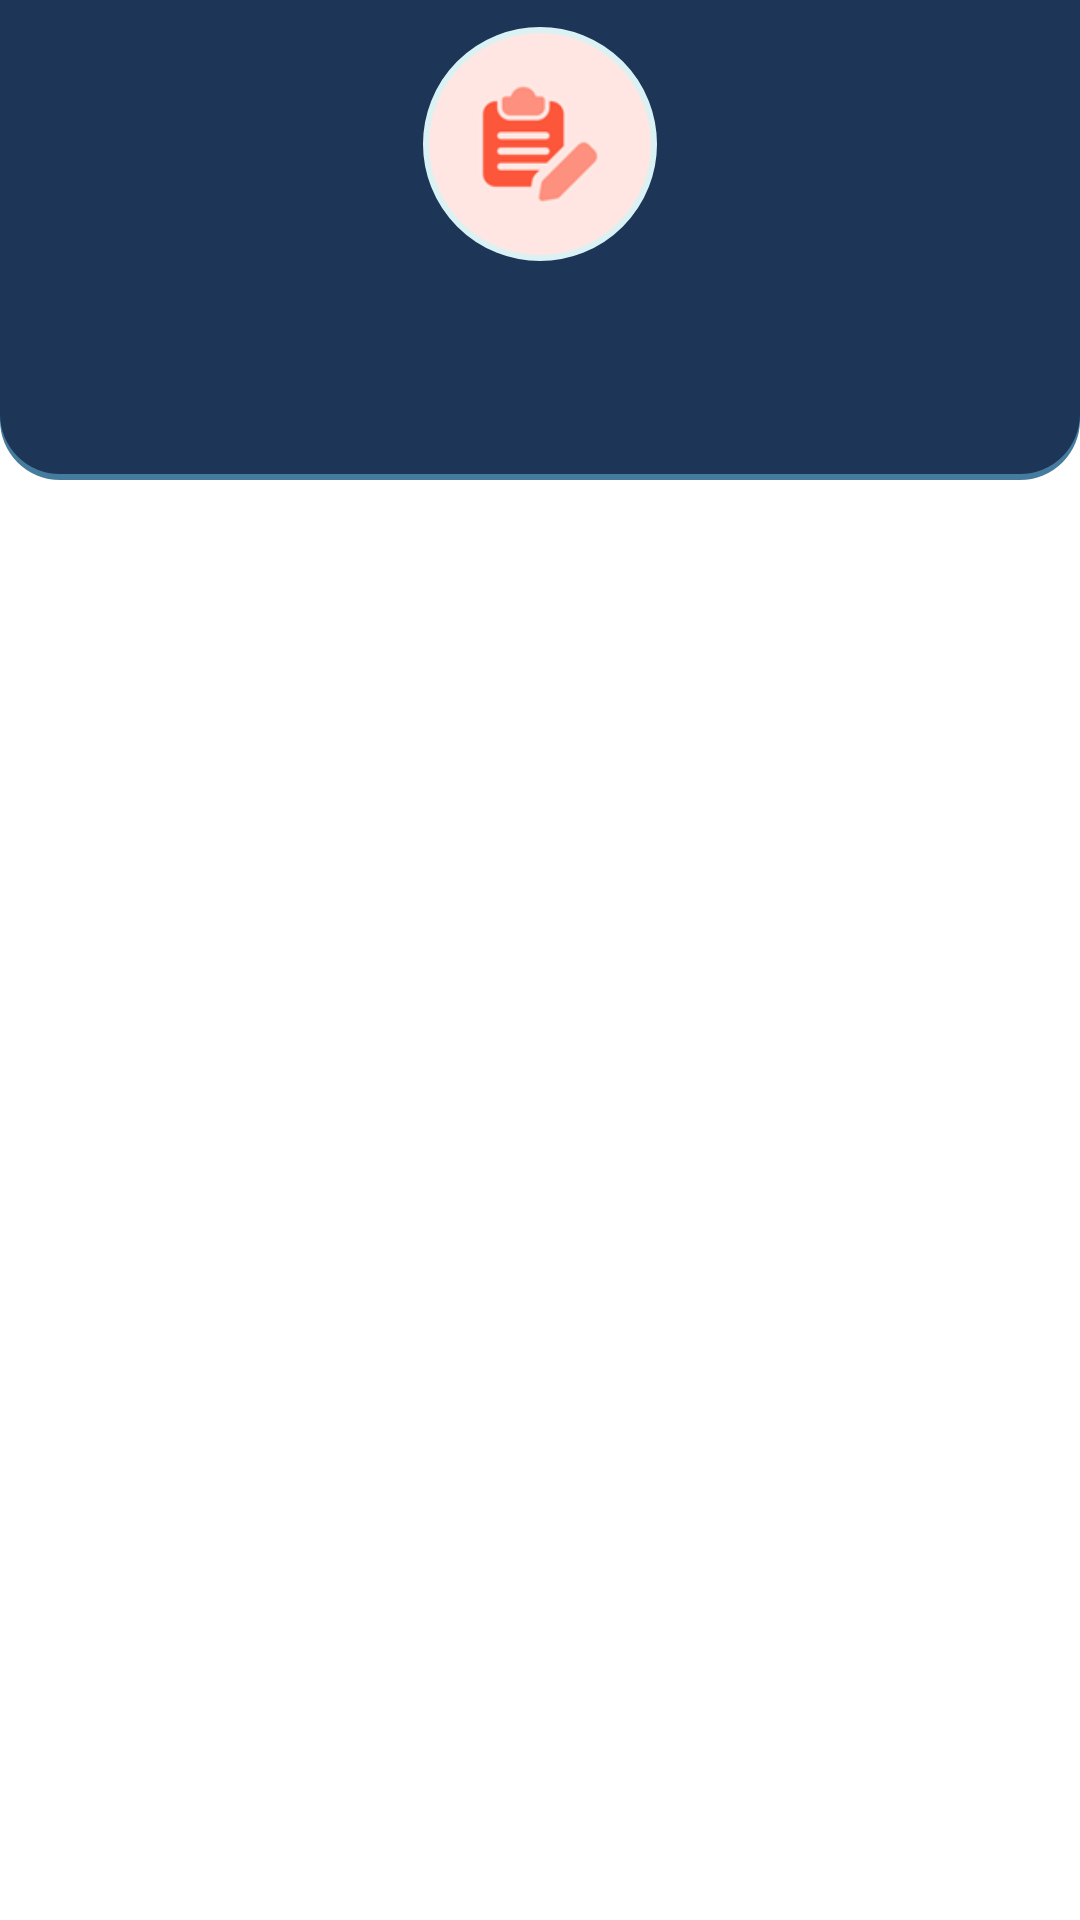

Write the Android layout XML for this screen, with the resource values it uses.
<!-- AndroidManifest.xml: application theme Theme.RoomMaestroDetalle -->
<!-- res/layout/layout_editar.xml -->
<?xml version="1.0" encoding="utf-8"?>
<androidx.constraintlayout.widget.ConstraintLayout xmlns:android="http://schemas.android.com/apk/res/android"
    xmlns:app="http://schemas.android.com/apk/res-auto"
    android:layout_width="match_parent"
    android:layout_height="wrap_content">

    <View
        android:id="@+id/view_superior"
        android:layout_width="match_parent"
        android:layout_height="160dp"
        android:background="@drawable/background_rounded_container_invertido"
        app:layout_constraintEnd_toEndOf="parent"
        app:layout_constraintStart_toStartOf="parent"
        app:layout_constraintTop_toTopOf="parent" />

    <com.google.android.material.imageview.ShapeableImageView
        android:layout_width="80dp"
        android:layout_height="80dp"
        android:layout_marginStart="8dp"
        android:layout_marginTop="8dp"
        android:layout_marginEnd="8dp"
        android:padding="2dp"
        app:layout_constraintEnd_toEndOf="parent"
        app:layout_constraintStart_toStartOf="parent"
        app:layout_constraintTop_toTopOf="parent"
        app:shapeAppearanceOverlay="@style/roundedImageViewRounded"
        app:srcCompat="@drawable/editar_128"
        app:strokeColor="@color/colorVibrantLight"
        app:strokeWidth="2dp" />

</androidx.constraintlayout.widget.ConstraintLayout>
<!-- resources referenced by this layout -->
<resources>
  <color name="colorVibrantLight">#daf2f4</color>
  <!-- drawable background_rounded_container_invertido (drawable) -->
  <?xml version="1.0" encoding="utf-8"?>
  <layer-list xmlns:android="http://schemas.android.com/apk/res/android">
      <item>
          <shape android:shape="rectangle">
              <solid android:color="@color/blanco" />
          </shape>
      </item>
  
      <item>
          <shape android:shape="rectangle">
              <solid android:color="@color/purple_200" />
              <corners android:radius="20dp" />
          </shape>
      </item>
  
      <item
          android:bottom="2dp"
          android:left="0dp"
          android:right="0dp"
          android:top="0dp">
          <shape>
              <solid android:color="@color/purple_500" />
              <corners
                  android:bottomLeftRadius="20dp"
                  android:bottomRightRadius="20dp"
                  android:topLeftRadius="0dp"
                  android:topRightRadius="0dp" />
          </shape>
      </item>
  </layer-list>
  <!-- drawable editar_128: png bitmap (drawable, 4399 bytes) -->
  <style name="roundedImageViewRounded">
          <item name="cornerFamily">rounded</item>
          <item name="cornerSize">50%</item>
      </style>
  <style name="Theme.RoomMaestroDetalle" parent="Theme.MaterialComponents.DayNight.NoActionBar">
          
          <item name="colorPrimary">@color/purple_500</item>
          <item name="colorPrimaryVariant">@color/purple_700</item>
          <item name="colorOnPrimary">@color/white</item>
          
          <item name="colorSecondary">@color/teal_200</item>
          <item name="colorSecondaryVariant">@color/teal_700</item>
          <item name="colorOnSecondary">@color/black</item>
          
          <item name="android:statusBarColor" tools:targetApi="l">?attr/colorPrimaryVariant</item>
          
  
      </style>
  <color name="blanco">#ffffff</color>
  <color name="purple_200">#457B9D</color>
  <color name="purple_500">#1D3557</color>
  <color name="purple_700">#1D3557</color>
  <color name="white">#FFFFFFFF</color>
  <color name="teal_200">#ff7071</color>
  <color name="teal_700">#E63946</color>
  <color name="black">#FF000000</color>
</resources>
